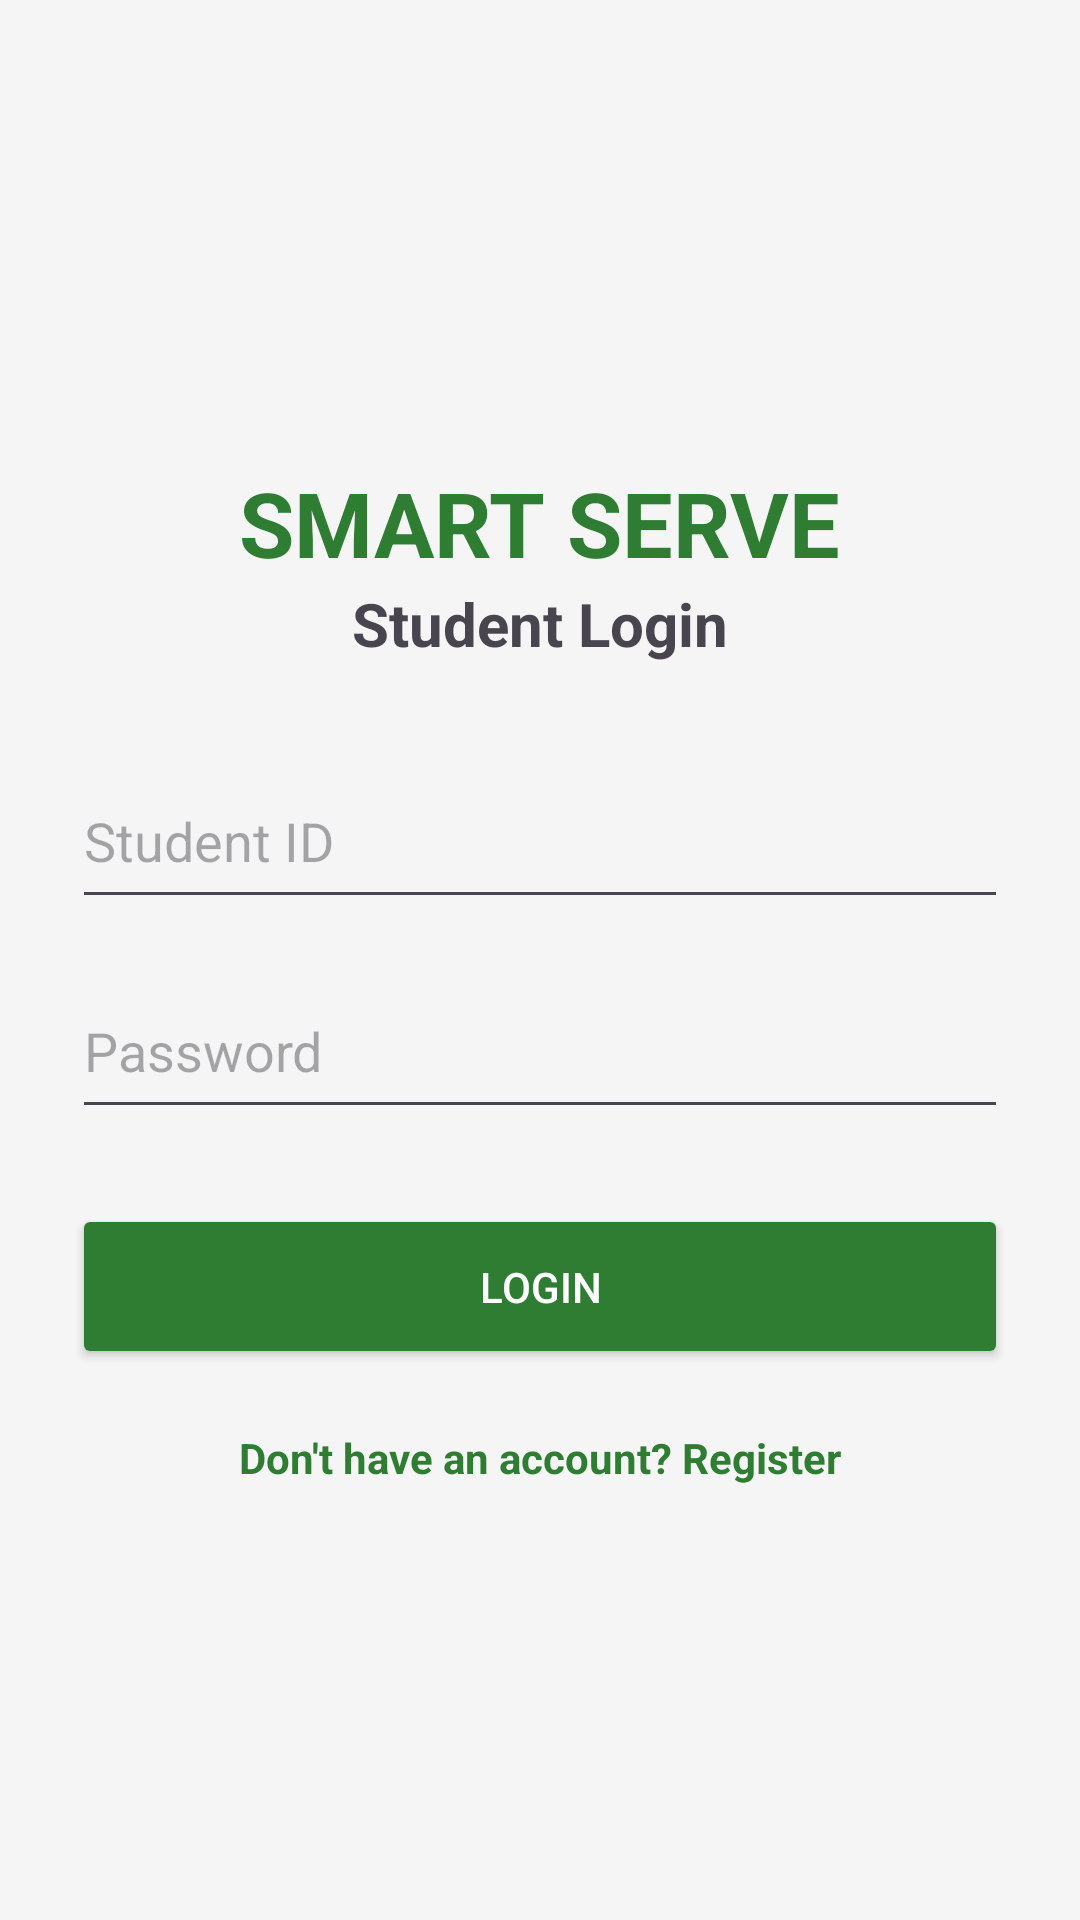

Reconstruct the res/layout file that produces this screen, plus the resources it refers to.
<!-- AndroidManifest.xml: application theme Theme.CafeteriaManagementSystem -->
<!-- res/layout/activity_login.xml -->
<?xml version="1.0" encoding="utf-8"?>
<ScrollView xmlns:android="http://schemas.android.com/apk/res/android"
    android:layout_width="match_parent"
    android:layout_height="match_parent"
    android:background="#F5F5F5">

    <LinearLayout
        android:layout_width="match_parent"
        android:layout_height="wrap_content"
        android:orientation="vertical"
        android:padding="24dp">

        

        <ImageView
            android:id="@+id/imgLogo"
            android:layout_width="120dp"
            android:layout_height="120dp"
            android:layout_gravity="center"
            android:src="@drawable/smart_serve_logo"/>

        <TextView
            android:layout_width="wrap_content"
            android:layout_height="wrap_content"
            android:text="SMART SERVE"
            android:textSize="30sp"
            android:textStyle="bold"
            android:textColor="#2E7D32"
            android:layout_gravity="center"
            android:layout_marginTop="10dp"/>

        <TextView
            android:layout_width="wrap_content"
            android:layout_height="wrap_content"
            android:text="Student Login"
            android:textSize="20sp"
            android:textStyle="bold"
            android:layout_gravity="center"
            android:layout_marginBottom="30dp"/>

        <EditText
            android:id="@+id/edtStudentID"
            android:layout_width="match_parent"
            android:layout_height="55dp"
            android:hint="Student ID"
            android:inputType="text"/>

        <EditText
            android:id="@+id/edtPassword"
            android:layout_width="match_parent"
            android:layout_height="55dp"
            android:layout_marginTop="15dp"
            android:hint="Password"
            android:inputType="textPassword"/>

        <Button
            android:id="@+id/btnLogin"
            android:layout_width="match_parent"
            android:layout_height="55dp"
            android:layout_marginTop="25dp"
            android:text="LOGIN"
            android:textColor="#FFFFFF"
            android:backgroundTint="#2E7D32"/>

        <TextView
            android:id="@+id/txtRegister"
            android:layout_width="wrap_content"
            android:layout_height="wrap_content"
            android:text="Don't have an account? Register"
            android:textColor="#2E7D32"
            android:textStyle="bold"
            android:layout_gravity="center"
            android:layout_marginTop="20dp"/>

    </LinearLayout>

</ScrollView>
<!-- resources referenced by this layout -->
<resources>
  <style name="Theme.CafeteriaManagementSystem" parent="Base.Theme.CafeteriaManagementSystem" />
  <style name="Base.Theme.CafeteriaManagementSystem" parent="Theme.Material3.DayNight.NoActionBar">
          
          
      </style>
</resources>
